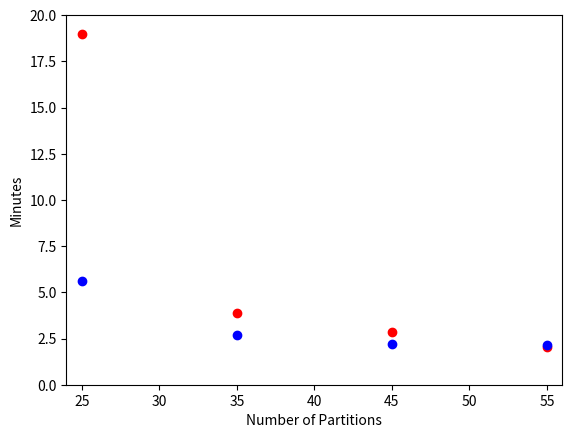

The matplotlib source for this figure:
import matplotlib.pyplot as plt
plt.plot([25,35,45,55], [19,3.86,2.84, 2.06], 'ro')
plt.plot([25, 35, 45, 55], [5.62,2.68,2.2,2.15], 'bo')

plt.axis([24,56, 0, 20])
plt.ylabel('Minutes')
plt.xlabel('Number of Partitions')
plt.show()
